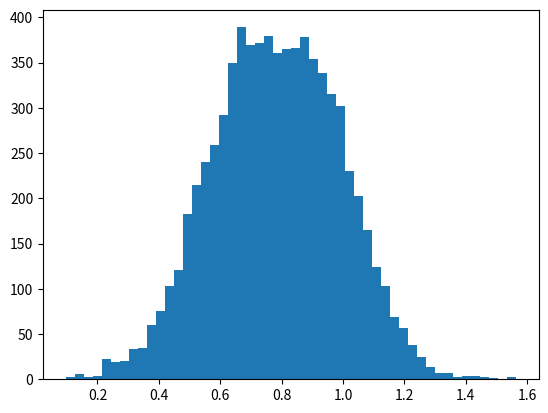

Here is the Python script that generated this plot: (Note: this script raises an exception after producing the figure.)
# [redacted]
# this script creates a histogram of angles between 0 and 90 degrees 
# following a Gaussian distribution.

import numpy as np
import matplotlib.pyplot as plt
import math

mean = 0.785  # defines the mean of Gaussian function
std = 0.2     # defines the standard deviation of Gaussian function
Angle = []    # the list of angles that will be appended with selected values later
NOfEvent = 20000 # number of events

# This loop selects out the angles that follow under the Gaussian distribution, from the uniform distribution
for i in range(NOfEvent):
	ns = np.random.uniform(0,10)
	
	x = np.random.uniform(0, (math.pi)/2)
	f_g = (1/(0.399*std))*(math.exp( (-(x-mean)**2)/(2*(std**2)) ))
	
	if ns < f_g:
		Angle.append (x)
	

# Now we have got a list of angles that follow Gaussian distribution and the following is
# plotting the list in a histogram with several optional arguments.
num_bins = 50
n, bins, patches = plt.hist(Angle, num_bins,
	                         normed = 1, facecolor='blue', alpha=0.5)

plt.xlabel('gluon emission angle')
plt.ylabel('Probability')
plt.title('Histogram of gluon energy emission angle')

plt.subplots_adjust(left=0.15)
plt.show()